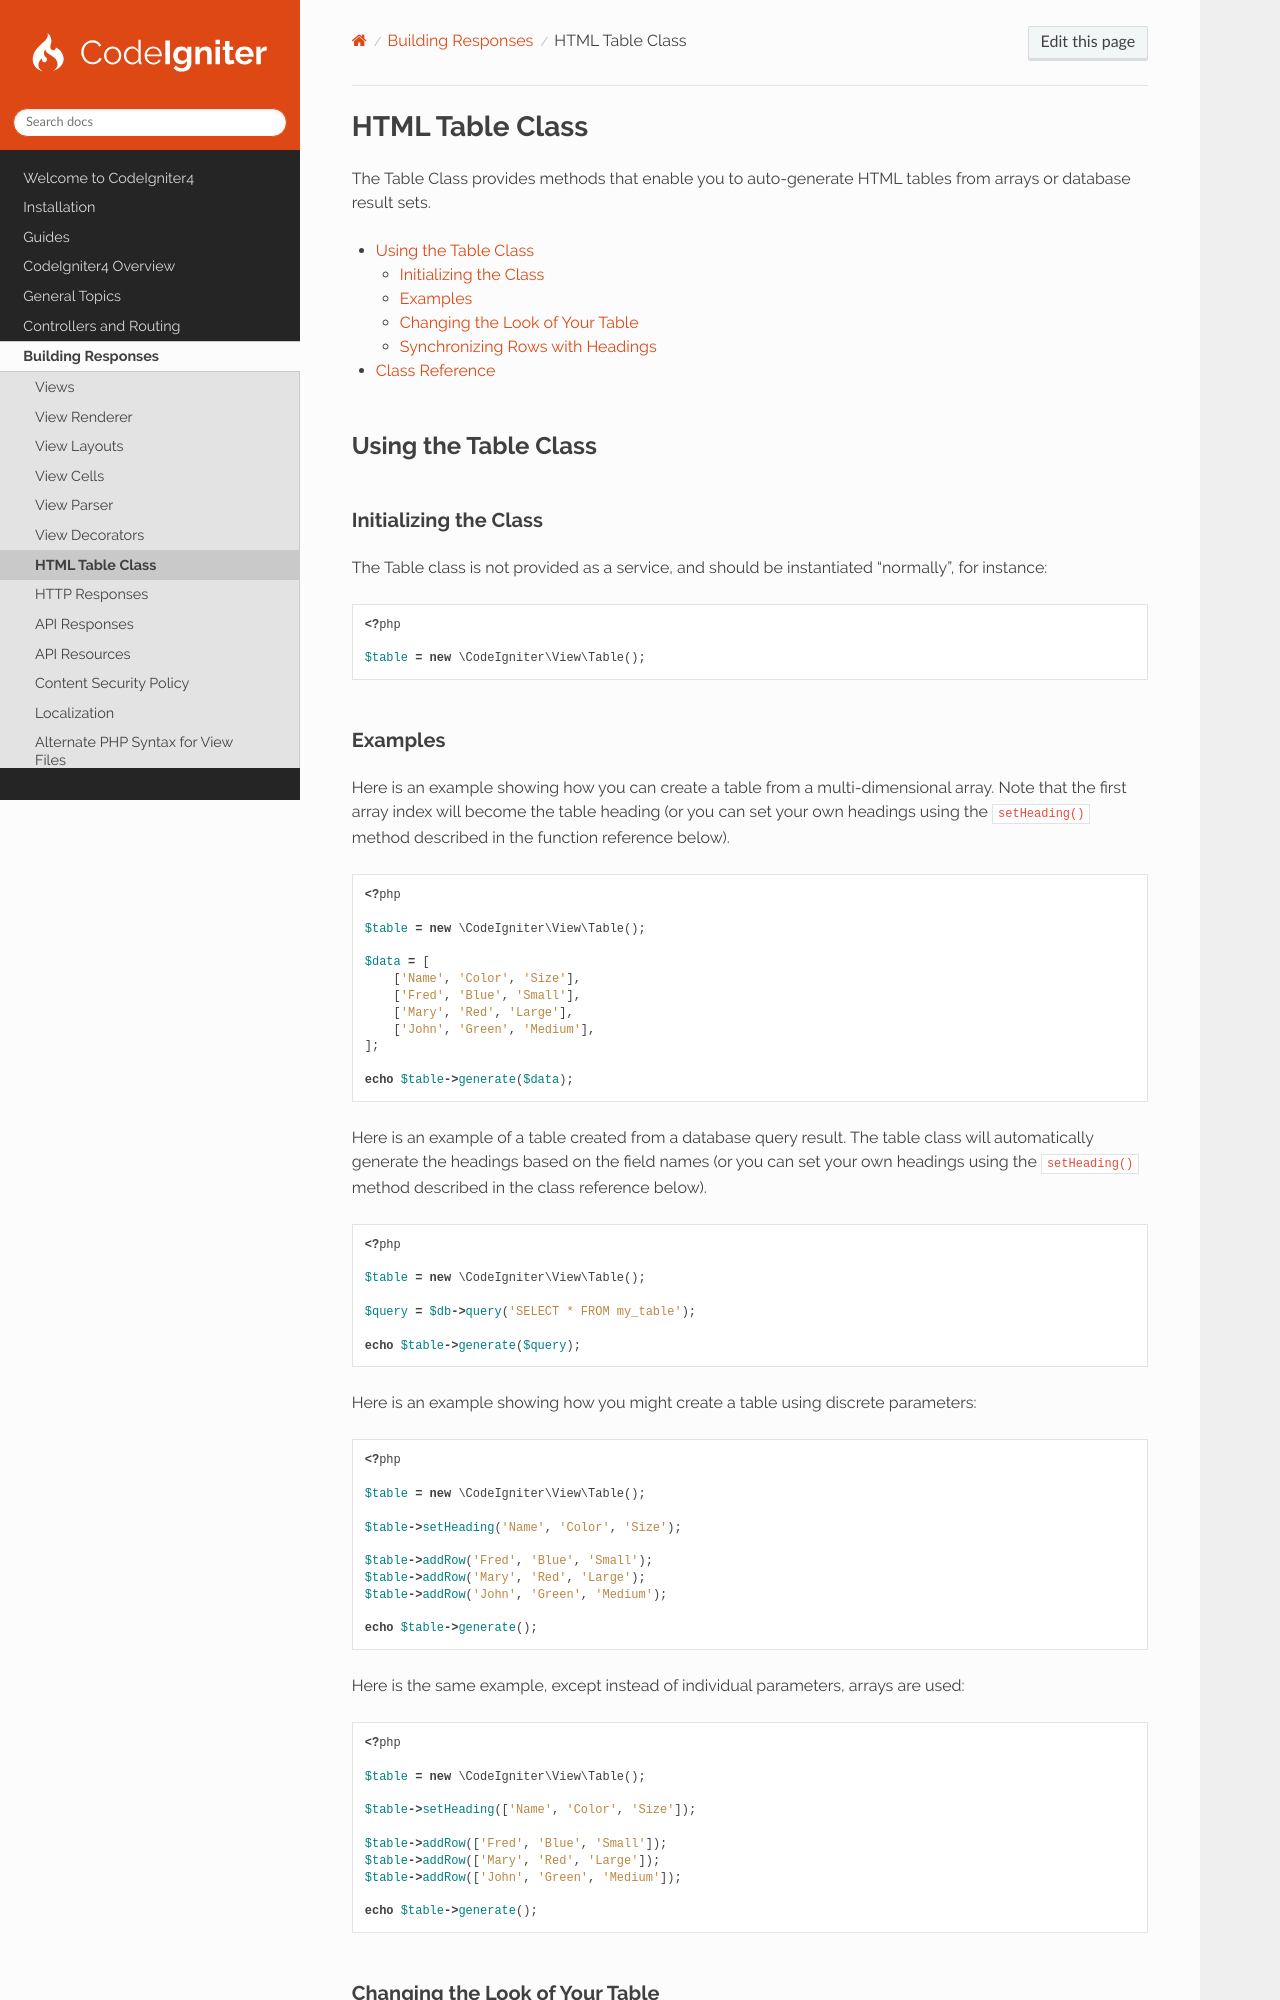

repository: codeigniter4/CodeIgniter4 · page: outgoing/table.html · generator: sphinx

################
HTML Table Class
################

The Table Class provides methods that enable you to auto-generate HTML tables from arrays or database result sets.

.. contents::
    :local:
    :depth: 2

*********************
Using the Table Class
*********************

Initializing the Class
======================

The Table class is not provided as a service, and should be instantiated "normally", for instance:

.. literalinclude:: table/001.php

Examples
========

Here is an example showing how you can create a table from a multi-dimensional array. Note that the first array index
will become the table heading (or you can set your own headings using the ``setHeading()`` method described in the
function reference below).

.. literalinclude:: table/002.php

Here is an example of a table created from a database query result. The table class will automatically generate the
headings based on the field names (or you can set your own headings using the ``setHeading()`` method described in the
class reference below).

.. literalinclude:: table/003.php

Here is an example showing how you might create a table using discrete parameters:

.. literalinclude:: table/004.php

Here is the same example, except instead of individual parameters, arrays are used:

.. literalinclude:: table/005.php
